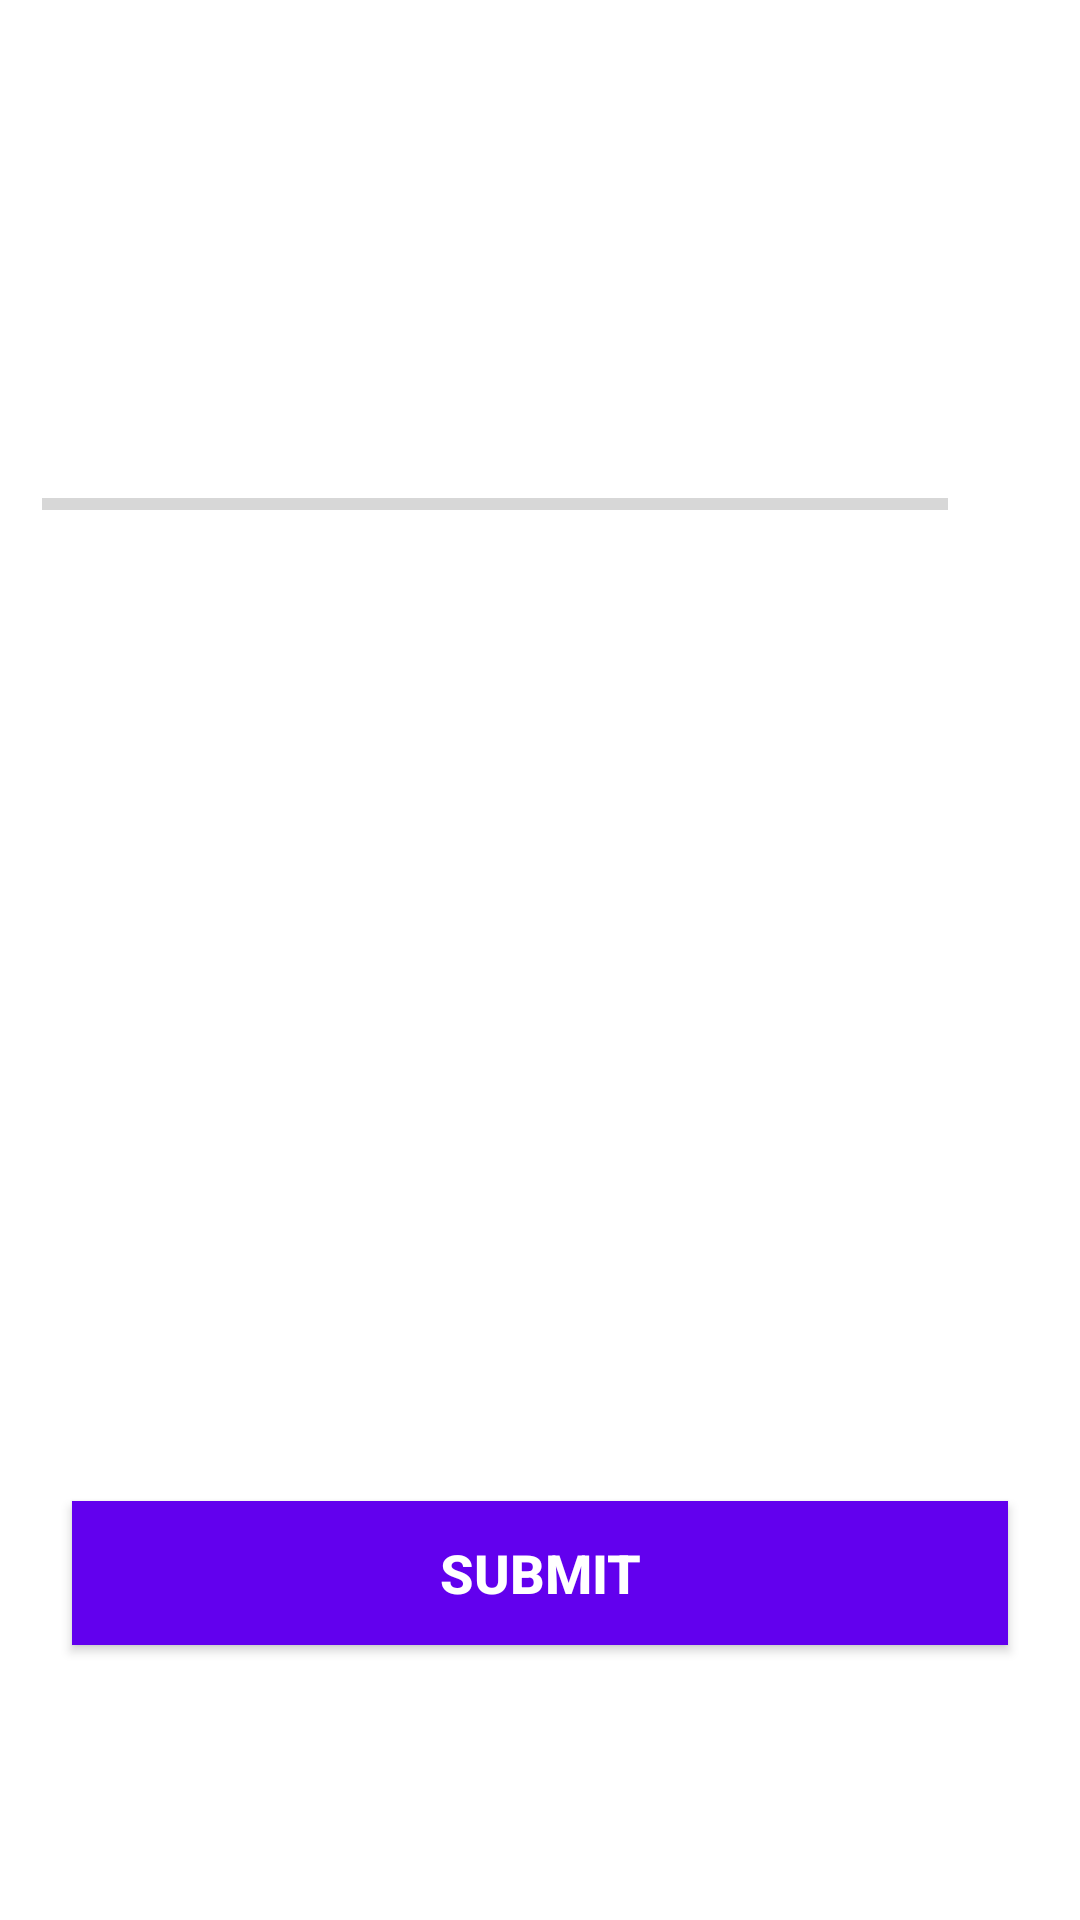

This screen was rendered from an Android layout file. Write that file and the resources it references.
<!-- AndroidManifest.xml: application theme Theme.MyQuiz_app -->
<!-- res/layout/activity_quiz_questions.xml -->
<?xml version="1.0" encoding="utf-8"?>
<ScrollView xmlns:android="http://schemas.android.com/apk/res/android"
    xmlns:app="http://schemas.android.com/apk/res-auto"
    xmlns:tools="http://schemas.android.com/tools"
    android:layout_width="match_parent"
    android:layout_height="match_parent"
    android:fillViewport="true"
    tools:context=".QuizQuestionsActivity">

    <LinearLayout
        android:layout_width="match_parent"
        android:layout_height="wrap_content"
        android:gravity="center"
        android:orientation="vertical"
        android:padding="14dp">
        <TextView
            android:id="@+id/tv_question"
            android:layout_width="match_parent"
            android:layout_height="wrap_content"
            android:gravity="center"
            android:textSize="22sp"
            android:textColor="#363636"
            tools:text="What country this flag belong to?"
            />
        <ImageView
            android:id="@+id/iv_image"
            android:layout_width="wrap_content"
            android:layout_height="wrap_content"
            android:layout_marginTop="16dp"
            android:contentDescription="Quiz Image"
            tools:src="@drawable/ic_flag_of_germany"
            />

        <LinearLayout
            android:layout_width="match_parent"
            android:layout_height="wrap_content"
            android:gravity="center_vertical"
            android:layout_marginTop="16dp"
            android:orientation="horizontal">

            <ProgressBar
                android:id="@+id/progressBar"
                style="?android:attr/progressBarStyleHorizontal"
                android:layout_width="0dp"
                android:layout_height="wrap_content"
                android:layout_weight="1"
                android:max="9"
                android:indeterminate="false"
                android:minHeight="50dp"
                android:progress="0"/>
            <TextView
                android:id="@+id/tv_progress"
                android:layout_width="wrap_content"
                android:layout_height="wrap_content"
                android:gravity="center"
                android:padding="15dp"
                android:textSize="14sp"
                tools:text="0/9"
                />
        </LinearLayout>

        <TextView
            android:id="@+id/tv_option_one"
            android:layout_width="match_parent"
            android:layout_height="wrap_content"
            android:layout_margin="10dp"
            android:background="@drawable/default_option_border_bg"
            android:gravity="center"
            android:padding="15dp"
            android:textColor="#7A8089"
            android:textSize="18sp"
            tools:text="Apple"/>
        <TextView
            android:id="@+id/tv_option_two"
            android:layout_width="match_parent"
            android:layout_height="wrap_content"
            android:layout_margin="10dp"
            android:background="@drawable/default_option_border_bg"
            android:gravity="center"
            android:padding="15dp"
            android:textColor="#7A8089"
            android:textSize="18sp"
            tools:text="Apple"/>
        <TextView
            android:id="@+id/tv_option_three"
            android:layout_width="match_parent"
            android:layout_height="wrap_content"
            android:layout_margin="10dp"
            android:background="@drawable/default_option_border_bg"
            android:gravity="center"
            android:padding="15dp"
            android:textColor="#7A8089"
            android:textSize="18sp"
            tools:text="Apple"/>
        <TextView
            android:id="@+id/tv_option_four"
            android:layout_width="match_parent"
            android:layout_height="wrap_content"
            android:layout_margin="10dp"
            android:background="@drawable/default_option_border_bg"
            android:gravity="center"
            android:padding="15dp"
            android:textColor="#7A8089"
            android:textSize="18sp"
            tools:text="Apple"/>
        <Button
            android:id="@+id/btn_submit"
            android:layout_width="match_parent"
            android:layout_height="wrap_content"
            android:layout_margin="10dp"
            android:background="@color/design_default_color_primary"
            android:text="SUBMIT"
            android:textColor="@android:color/white"
            android:textSize="18dp"
            android:textStyle="bold"/>
    </LinearLayout>
</ScrollView>
<!-- resources referenced by this layout -->
<resources>
  <style name="Theme.MyQuiz_app" parent="Theme.MaterialComponents.DayNight.DarkActionBar">
          
          <item name="colorPrimary">@color/purple_500</item>
          <item name="colorPrimaryVariant">@color/purple_700</item>
          <item name="colorOnPrimary">@color/white</item>
          
          <item name="colorSecondary">@color/teal_200</item>
          <item name="colorSecondaryVariant">@color/teal_700</item>
          <item name="colorOnSecondary">@color/black</item>
          
          <item name="android:statusBarColor">?attr/colorPrimaryVariant</item>
          
      </style>
  <!-- not gathered from this repository: default colours our renderer supplied (Android Studio template values) -->
  <color name="purple_500">#FF6200EE</color>
  <color name="purple_700">#FF3700B3</color>
  <color name="teal_200">#FF03DAC5</color>
  <color name="teal_700">#FF018786</color>
  <color name="black">#FF000000</color>
  <color name="white">#FFFFFFFF</color>
</resources>
